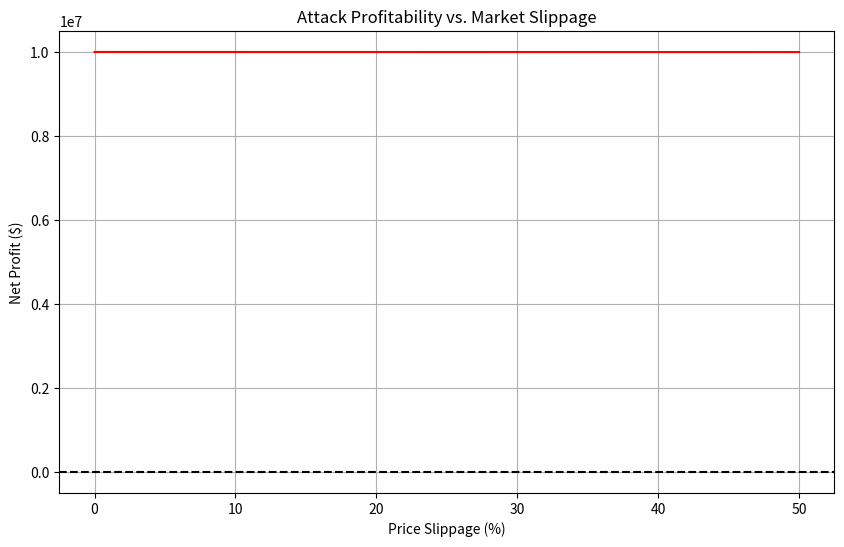

Python code for this plot:
import numpy as np
import matplotlib.pyplot as plt

# 1. Define DAO Parameters
DAO_TREASURY = 10_000_000  # $10M
TOTAL_TOKENS = 1_000_000   # 1M Tokens
TOKEN_PRICE = 10           # $10 per token
QUORUM = 0.51              # 51% needed

# 2. Attack Parameters
FLASH_LOAN_FEE = 0.0009    # 0.09% (e.g., Aave)
GAS_COST = 500             # Fixed gas cost in $

def simulate_attack(token_price_slippage=0.0):
    # Tokens needed to win
    tokens_needed = TOTAL_TOKENS * QUORUM
    
    # Cost calculation
    # Assuming we buy/borrow tokens. Flash loan logic:
    # We borrow ETH, buy tokens (slippage!), vote, sell tokens, repay ETH.
    
    principal_needed = tokens_needed * TOKEN_PRICE * (1 + token_price_slippage)
    loan_fee = principal_needed * FLASH_LOAN_FEE
    
    total_attack_cost = loan_fee + GAS_COST
    
    # Profit
    profit = DAO_TREASURY - total_attack_cost
    
    return profit, total_attack_cost

# 3. Run Simulation
print(f"--- DAO Attack Simulation ---")
profit, cost = simulate_attack()

print(f"Treasury Size: ${DAO_TREASURY:,.2f}")
print(f"Attack Cost:   ${cost:,.2f}")
print(f"Net Profit:    ${profit:,.2f}")

if profit > 0:
    print("[!] ATTACK IS PROFITABLE. DAO IS VULNERABLE.")
else:
    print("[+] DAO is Secure (for now).")


# 4. Monte Carlo Simulation: Varying Token Liquidity (Slippage)
slippages = np.linspace(0, 0.5, 50)  # 0% to 50% slippage
profits = []

for s in slippages:
    p, _ = simulate_attack(token_price_slippage=s)
    profits.append(p)

plt.figure(figsize=(10, 6))
plt.plot(slippages * 100, profits, color='red')
plt.axhline(0, color='black', linestyle='--')
plt.title('Attack Profitability vs. Market Slippage')
plt.xlabel('Price Slippage (%)')
plt.ylabel('Net Profit ($)')
plt.grid(True)
plt.show()